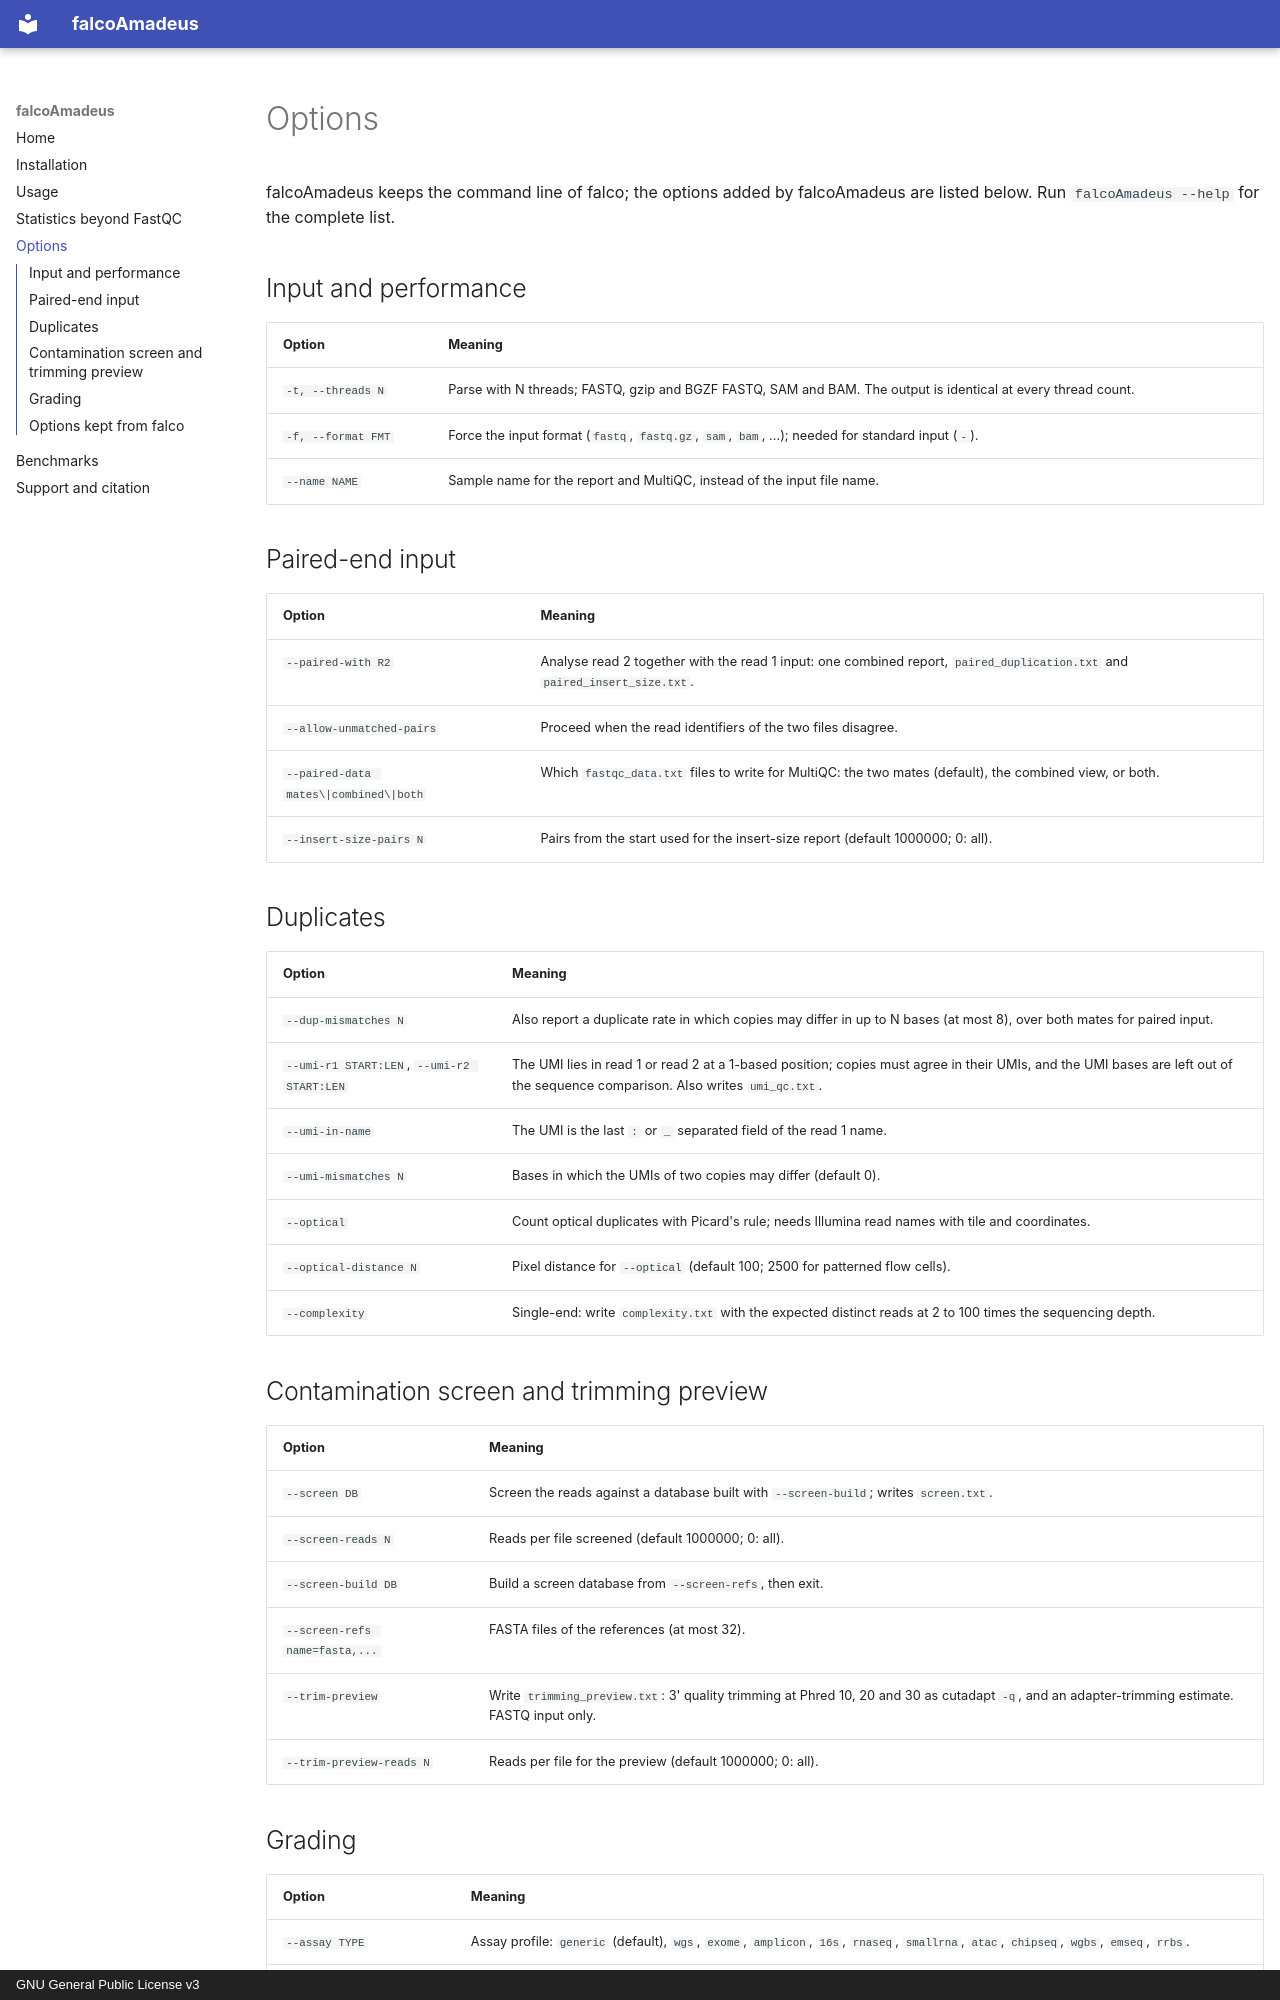

repository: joachimwolff/falcoAmadeus · page: options/index.html · generator: mkdocs · copyright: GNU General Public License v3

# Options

falcoAmadeus keeps the command line of falco; the options added by falcoAmadeus are listed below.
Run `falcoAmadeus --help` for the complete list.

## Input and performance

| Option | Meaning |
|---|---|
| `-t, --threads N` | Parse with N threads; FASTQ, gzip and BGZF FASTQ, SAM and BAM. The output is identical at every thread count. |
| `-f, --format FMT` | Force the input format (`fastq`, `fastq.gz`, `sam`, `bam`, ...); needed for standard input (`-`). |
| `--name NAME` | Sample name for the report and MultiQC, instead of the input file name. |

## Paired-end input

| Option | Meaning |
|---|---|
| `--paired-with R2` | Analyse read 2 together with the read 1 input: one combined report, `paired_duplication.txt` and `paired_insert_size.txt`. |
| `--allow-unmatched-pairs` | Proceed when the read identifiers of the two files disagree. |
| `--paired-data mates\|combined\|both` | Which `fastqc_data.txt` files to write for MultiQC: the two mates (default), the combined view, or both. |
| `--insert-size-pairs N` | Pairs from the start used for the insert-size report (default 1000000; 0: all). |

## Duplicates

| Option | Meaning |
|---|---|
| `--dup-mismatches N` | Also report a duplicate rate in which copies may differ in up to N bases (at most 8), over both mates for paired input. |
| `--umi-r1 START:LEN`, `--umi-r2 START:LEN` | The UMI lies in read 1 or read 2 at a 1-based position; copies must agree in their UMIs, and the UMI bases are left out of the sequence comparison. Also writes `umi_qc.txt`. |
| `--umi-in-name` | The UMI is the last `:` or `_` separated field of the read 1 name. |
| `--umi-mismatches N` | Bases in which the UMIs of two copies may differ (default 0). |
| `--optical` | Count optical duplicates with Picard's rule; needs Illumina read names with tile and coordinates. |
| `--optical-distance N` | Pixel distance for `--optical` (default 100; 2500 for patterned flow cells). |
| `--complexity` | Single-end: write `complexity.txt` with the expected distinct reads at 2 to 100 times the sequencing depth. |

## Contamination screen and trimming preview

| Option | Meaning |
|---|---|
| `--screen DB` | Screen the reads against a database built with `--screen-build`; writes `screen.txt`. |
| `--screen-reads N` | Reads per file screened (default 1000000; 0: all). |
| `--screen-build DB` | Build a screen database from `--screen-refs`, then exit. |
| `--screen-refs name=fasta,...` | FASTA files of the references (at most 32). |
| `--trim-preview` | Write `trimming_preview.txt`: 3' quality trimming at Phred 10, 20 and 30 as cutadapt `-q`, and an adapter-trimming estimate. FASTQ input only. |
| `--trim-preview-reads N` | Reads per file for the preview (default 1000000; 0: all). |
